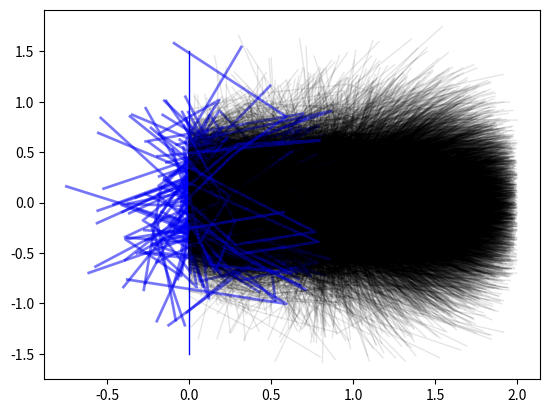
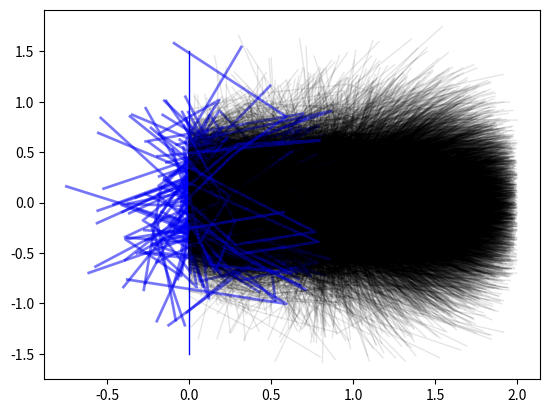

The matplotlib source for these figures, in order:
"""
This is the function (script) which generates the simulated data for doing inverse model comparison.
This function (script) generates robotic arms positions of y as a function of input x
"""

# Import libraries
import numpy as np
from numpy import pi
import matplotlib.pyplot as plt
from os.path import join
from numpy import sin, cos

# Define some hyper-parameters
arm_num = 3 # Number of arms
arm_lengths = [0.5, 0.5, 1] # length of the robotic arm
arm_max_length = np.sum(arm_lengths) # Drawing limit
num_samples = 10000
sample_vars = [1/16, 1/4, 1/4, 1/4]
eps = 0.2

def determine_final_position(origin_pos, arm_angles, arm_lengths=arm_lengths,
                             evaluate_mode=False):
    """
    The function that computes the final position of the angle. 
    One number input implementation now
    :param origin_pos: [N, 1] array of float , The origin position on the y axis
    :param arm_angles: [N, arm_num] an array of angles [-pi, pi] that states 
                       the angle of the arm w.r.t horizontal surface. 
                       Horizon to the right is 0, up is positive and below is 
                       negative
    :param arm_lengths: [N, arm_num] an array of float that states the lengths 
                        of the robotic arms
    :param evaluate_mode: Boolean. The flag indicating whether this is a 
                          evaluate mode or not
    :return: current_pos: [N, 2] The final position of the robotic arm, a array of 2 numbers indicating (x, y) co-ordinates
    :return: positions: list of #arm_num of [N, 2], The positions that the arms nodes for plotting purpose
    """
    # First make sure that the angles are legal angles
    # Start computing for positions
    positions = []                                          # Holder for positions to be plotted
    current_pos = np.zeros([len(origin_pos), 2])            # The robotic arm starts from [0, y]
    #print("shape of current_pos = ", np.shape(current_pos))
    current_pos[:, 0] = 0                                   # The x axis is 0 for all cases
    current_pos[:, 1] = origin_pos                          # Plug in the
    positions.append(np.copy(current_pos))

    # Set up the arm angle difference matrix for compliance to the original paper
    arm_angles_diff = np.copy(arm_angles)
    arm_angles_diff[:, 1] -=  arm_angles[:, 0]
    arm_angles_diff[:, 2] -=  arm_angles[:, 1] + arm_angles[:, 0]

    for arm_index in range(arm_num):                                # Loop through the arms
        # print("i=",i)
        current_pos[:, 0] += cos(arm_angles_diff[:, arm_index]) * arm_lengths[arm_index]
        current_pos[:, 1] += sin(arm_angles_diff[:, arm_index]) * arm_lengths[arm_index]
        positions.append(np.copy(current_pos))
    if not evaluate_mode:
        plot_arms(np.array(positions))
    return current_pos, np.array(positions)


def plot_arms(positions, save_dir='.', save_name='robotic_arms_plot.png', margin=0.2):
    """
    Plot the position of the robotic arms given positions of the points
    :param positions: [num_arm + 1, N, 2] The position of the joints places
    :param save_dir: The saving directory of the plot
    :param save_name: The saving name of the plot
    :param margin: The margin of x,y limit during drawing
    :return: None
    """
    f = plt.figure()
    shape = np.shape(positions)
    # Draw the verticle line for the origin arm
    plt.plot([0, 0], [-1.5, 1.5], lw=1, c='b')
    # plt.plot(positions[1:, :, 0], positions[1:, :, 1], ms=5, mfc='w')#, mec='b')
    # plt.plot(positions[:, 0, 0], positions[:, 0, 1], lw=3, ls='-', c='k', alpha=0.1)
    print("shape of positions", np.shape(positions))
    # print(np.min(positions[:, :, 0], axis=0) )
    strange_list = np.arange(shape[1])[np.min(positions[:, :, 0], axis=0) < 0]
    print("strange list is", strange_list)
    print("position of those strange ones are", positions[:, strange_list, :])
    # print(positions)
    for i in range(shape[1]):
        #print("i =",i)
        #print("position0:", positions[:, i, 0])
        #print("position1:", positions[:, i, 1])
        plt.plot(positions[:, i, 0], positions[:, i, 1], lw=1, ls='-', c='k', alpha=0.1)
        if i in strange_list:
            print(i)
            plt.plot(positions[:, i, 0], positions[:, i, 1], lw=2, c='b', alpha=0.5)
        #plt.scatter(positions[:, i, 0], positions[:, i, 1], c='b', s=30, marker='o')
        #plt.scatter(positions[:, i, 0], positions[:, i, 1], c='w', s=20, marker='o')

    plt.plot()
    # plt.ylim([-arm_max_length, arm_max_length])
    # plt.xlim([-margin, arm_max_length - origin_limit + margin])
    f .savefig(join(save_dir, save_name))


def Sample_through_space():
    # Initialize the data
    data_x = np.random.randn(num_samples, arm_num + 1)
    for i in range(len(data_x[0, :])):
        data_x[:, i] *= np.sqrt(sample_vars[i])
        print(np.var(data_x[:, i]))
    # print("data_x", data_x)
    print("shape of data_x is:", np.shape(data_x))
    data_y, positions = determine_final_position(data_x[:, 0], data_x[:, 1:])
    # print("data_y", data_y)
    print("shape of data_y is", np.shape(data_y))
    print("shape of positions is:", np.shape(positions))
    # print("position=", positions)
    plot_arms(positions)
    np.savetxt('data_x_robot.csv', data_x, delimiter=',')
    np.savetxt('data_y_robot.csv', data_y, delimiter=',')


if __name__ == '__main__':
    # positions = np.array([np.reshape(np.array([0, 2]), [-1, 2]), np.reshape(np.array([1, 4]), [-1, 2]),
    #                          np.reshape(np.array([2, 3]), [-1, 2]), np.reshape(np.array([3, 0.2]), [-1, 2])])
    # print("original position shape", np.shape(positions))
    # plot_arms(positions)
    Sample_through_space()
